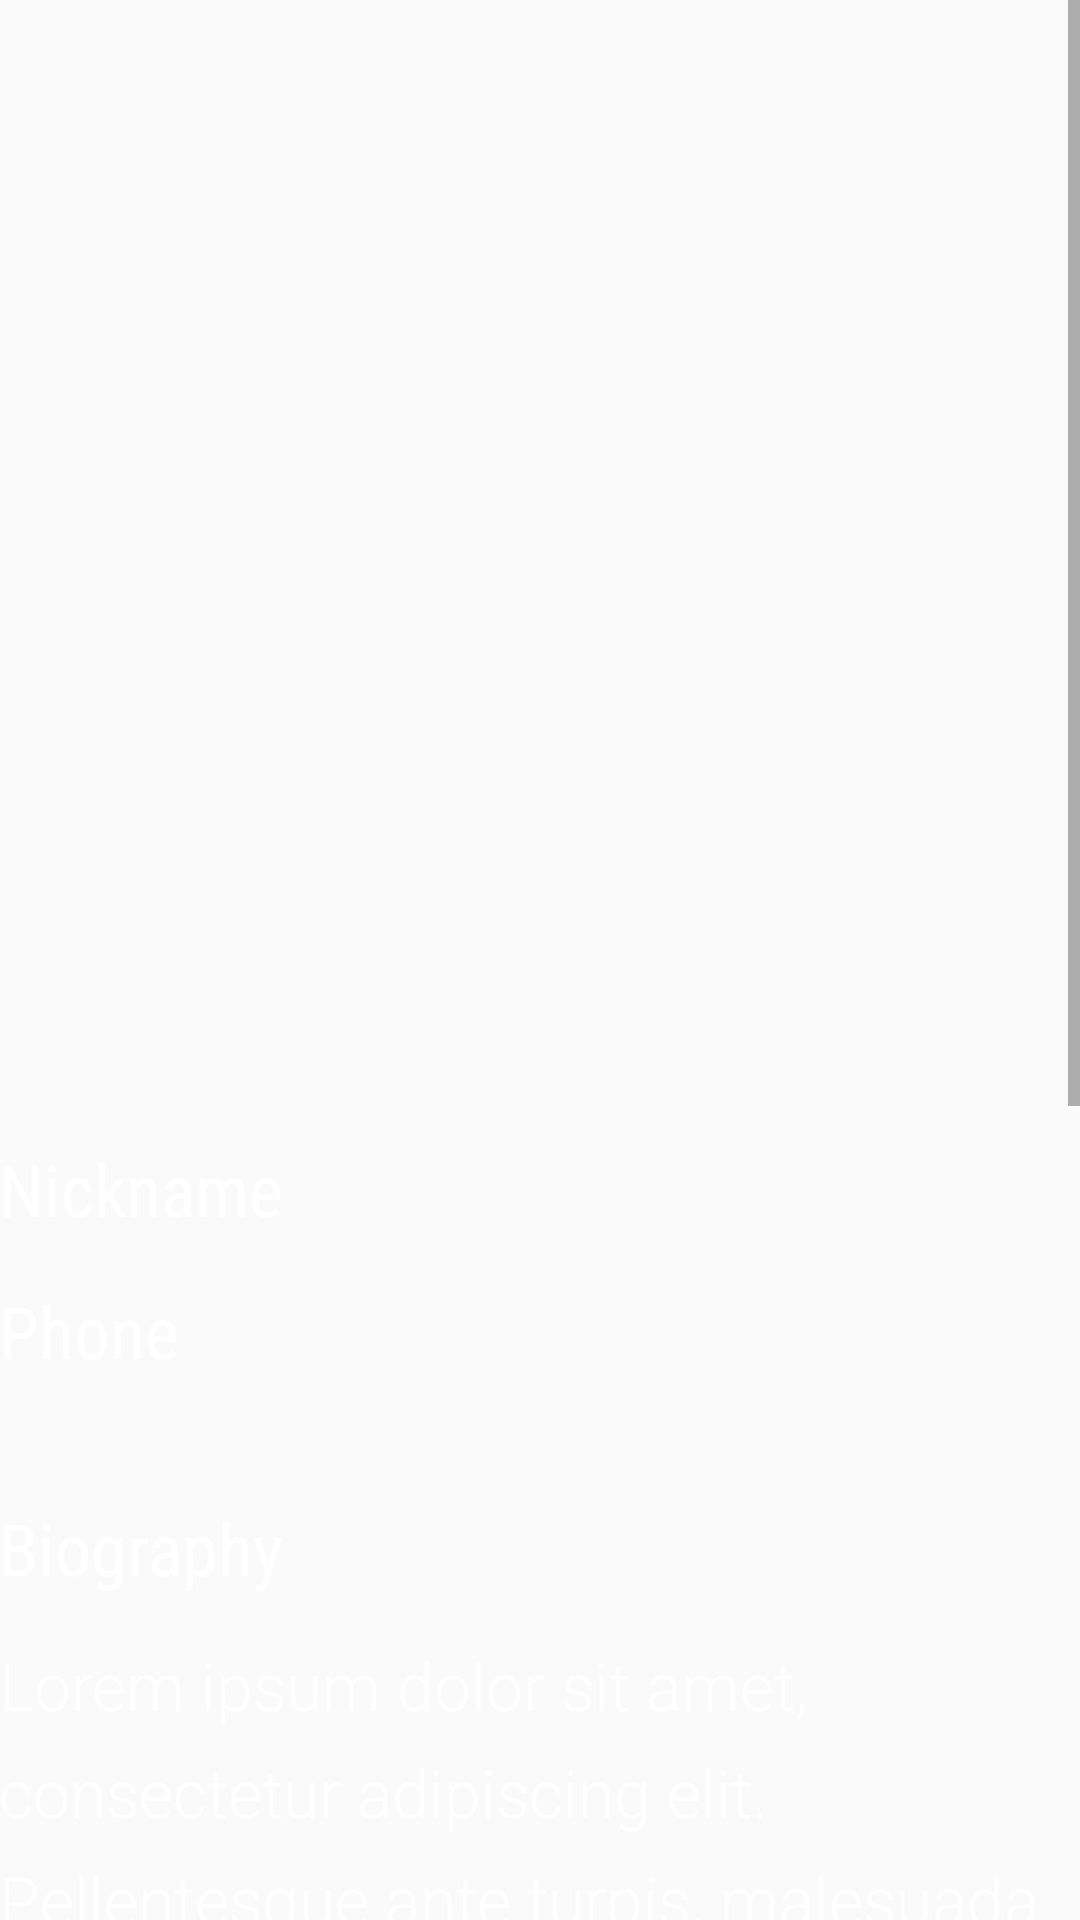

This screen was rendered from an Android layout file. Write that file and the resources it references.
<!-- AndroidManifest.xml: application theme MainLollipopTheme -->
<!-- res/layout/detail_activity.xml -->
<?xml version="1.0" encoding="utf-8"?>
<ScrollView xmlns:android="http://schemas.android.com/apk/res/android"
    xmlns:tools="http://schemas.android.com/tools"
    android:layout_width="match_parent"
    android:layout_height="match_parent">

    <LinearLayout
        android:layout_width="match_parent"
        android:layout_height="wrap_content"
        android:orientation="vertical">

        <FrameLayout
            android:layout_width="match_parent"
            android:layout_height="wrap_content">

            <ImageView
                android:id="@+id/detail_iv_user_photo"
                android:layout_width="match_parent"
                android:layout_height="250dp"
                android:scaleType="centerCrop"
                android:viewName="photo_hero" />
        </FrameLayout>

        <LinearLayout
            android:layout_width="match_parent"
            android:layout_height="wrap_content"
            android:orientation="vertical"
            style="@style/PaddingLinearLayout">

            <TextView
                android:id="@+id/detail_tv_name"
                android:textColor="@color/detail_text_color"
                android:layout_width="match_parent"
                android:layout_height="wrap_content"
                android:fontFamily="sans-serif-condensed"
                android:textSize="34sp"
                android:layout_gravity="center"
                tools:text="Harper Jonny Noxville"/>
            
            <TextView
                android:id="@+id/detail_tv_mail"
                android:layout_width="match_parent"
                android:layout_height="wrap_content"
                android:textColor="@color/detail_text_color"
                android:layout_marginTop="14dp"
                android:textSize="23sp"
                android:fontFamily="sans-serif-light"
                tools:text="myawesomemail@mail.com"/>

            <LinearLayout
                android:layout_width="match_parent"
                android:layout_height="wrap_content"
                android:orientation="horizontal"
                android:layout_marginTop="40dp"
                android:weightSum="4">

                <TextView
                    android:id="@+id/detail_tv_nickname_title"
                    android:layout_width="0dp"
                    android:textColor="@color/detail_text_color"
                    android:layout_height="wrap_content"
                    android:text="@string/detail_nickname_title"
                    android:textSize="24sp"
                    android:fontFamily="sans-serif-condensed"
                    android:layout_weight="1.5"/>

                <TextView
                    android:id="@+id/nickname"
                    android:layout_width="0dp"
                    android:layout_height="wrap_content"
                    android:textColor="@color/detail_text_color"
                    android:textSize="22sp"
                    android:fontFamily="sans-serif-light"
                    android:layout_weight="3"
                    tools:text="My awseome nickname"/>
           </LinearLayout>

            <LinearLayout
                android:layout_width="match_parent"
                android:layout_height="wrap_content"
                android:orientation="horizontal"
                android:layout_marginTop="15dp"
                android:weightSum="4">

                <TextView
                    android:id="@+id/detail_tv_phone_title"
                    android:layout_width="0dp"
                    android:textColor="@color/detail_text_color"
                    android:layout_height="wrap_content"
                    android:text="@string/detail_phone_title"
                    android:textSize="24sp"
                    android:fontFamily="sans-serif-condensed"
                    android:layout_weight="1.5"/>

                <TextView
                    android:id="@+id/detail_tv_phone"
                    android:layout_width="0dp"
                    android:layout_height="wrap_content"
                    android:textSize="22sp"
                    android:textColor="@color/detail_text_color"
                    android:fontFamily="sans-serif-light"
                    android:layout_weight="3"
                    tools:text="My aweseome nickname"/>
            </LinearLayout>

            <LinearLayout
                android:layout_width="match_parent"
                android:layout_height="wrap_content"
                android:orientation="vertical"
                android:layout_marginTop="40dp">

                <TextView
                    android:id="@+id/android_tv_biography_title"
                    android:layout_width="match_parent"
                    android:textColor="@color/detail_text_color"
                    android:layout_height="wrap_content"
                    android:textSize="24sp"
                    android:text="@string/detail_biography_title"
                    android:fontFamily="sans-serif-condensed"/>

                <TextView
                    android:id="@+id/detail_tv_biography"
                    android:layout_width="match_parent"
                    android:layout_height="wrap_content"
                    android:layout_marginTop="15dp"
                    android:lineSpacingExtra="10dp"
                    android:text="@string/lorem"
                    android:textSize="22sp"
                    android:textColor="@color/detail_text_color"
                    android:maxLines="20"
                    android:ellipsize="end"
                    android:fontFamily="sans-serif-light"
                    android:layout_weight="3"/>
            </LinearLayout>
        </LinearLayout>
    </LinearLayout>
</ScrollView>
<!-- resources referenced by this layout -->
<resources>
  <color name="detail_text_color">#FFF</color>
  <string name="detail_biography_title">Biography</string>
  <string name="detail_nickname_title">Nickname</string>
  <string name="detail_phone_title">Phone</string>
  <string name="lorem">Lorem ipsum dolor sit amet, consectetur adipiscing elit. Pellentesque ante turpis, malesuada ac suscipit a, vehicula eget velit. Proin id interdum turpis, quis placerat nisi. Aliquam dictum blandit metus, eget porta risus fermentum at. Aliquam euismod mi non nulla vehicula, aliquam ullamcorper arcu mattis. Fusce semper laoreet placerat. Suspendisse ut mi tempus, consectetur purus a, sagittis felis. Fusce aliquam libero eget justo congue iaculis. In tempus sapien diam, non condimentum ligula consectetur et. Sed ac lacus libero.</string>
  <style name="PaddingLinearLayout">
          <item name="android:paddingLeft">@dimen/activity_horizontal_margin</item>
          <item name="android:paddingRight">@dimen/activity_horizontal_margin</item>
          <item name="android:paddingTop">@dimen/activity_vertical_margin</item>
          <item name="android:paddingBottom">@dimen/activity_vertical_margin</item>
          <item name="android:orientation">vertical</item>
      </style>
  <style name="MainLollipopTheme" parent="android:Theme.Material.Light">
          <item name="android:colorPrimary">@color/lollipop_theme_default_primary</item>
          <item name="android:colorPrimaryDark">@color/lollipop_theme_default_primary</item>
          <item name="android:statusBarColor">@color/lollipop_theme_default_primary_dark</item>
          <item name="android:colorAccent">@color/lollipop_theme_default_accent</item>
          <item name="android:colorControlHighlight">@color/lollipop_theme_default_accent</item>
          <item name="android:navigationBarColor">@color/lollipop_theme_default_primary</item>
  
          
          <item name="android:actionBarStyle">@style/MainActionBar</item>
          <item name="android:actionBarTheme">@style/MainActionBarThemeOverlay</item>
  
  
          
          <item name="android:windowContentTransitions">true</item>
  
          
          <item name="android:windowAllowEnterTransitionOverlap">true</item>
  
          
          <item name="android:windowAllowExitTransitionOverlap">true</item>
  
          
          <item name="android:windowActionBarOverlay">false</item>
  
          
          <item name="android:windowContentOverlay">@null</item>
      </style>
  <color name="lollipop_theme_default_primary">#3F51B5</color>
  <color name="lollipop_theme_default_primary_dark">#303F9F</color>
  <color name="lollipop_theme_default_accent">#C5CAE9</color>
  <style name="MainActionBar" parent="android:Widget.Material.Light.ActionBar">
          <item name="android:background">?android:colorPrimaryDark</item>
          <item name="android:displayOptions">showTitle|homeAsUp</item>
          <item name="android:homeAsUpIndicator">@drawable/ic_ab_drawer</item>
          <item name="android:titleTextStyle">@style/MainThemeActionBarTitleTextStyle</item>
      </style>
  <style name="MainActionBarThemeOverlay" parent="">
          <item name="android:colorControlNormal">?actionBarIconColor</item>
          <item name="android:colorControlHighlight">@color/lollipop_theme_default_accent</item>
      </style>
  <style name="MainThemeActionBarTitleTextStyle" parent="@android:style/TextAppearance.Material.Widget.ActionBar.Title">
          <item name="android:textColor">#fff</item>
          <item name="android:fontFamily">sans-serif-light</item>
      </style>
</resources>
